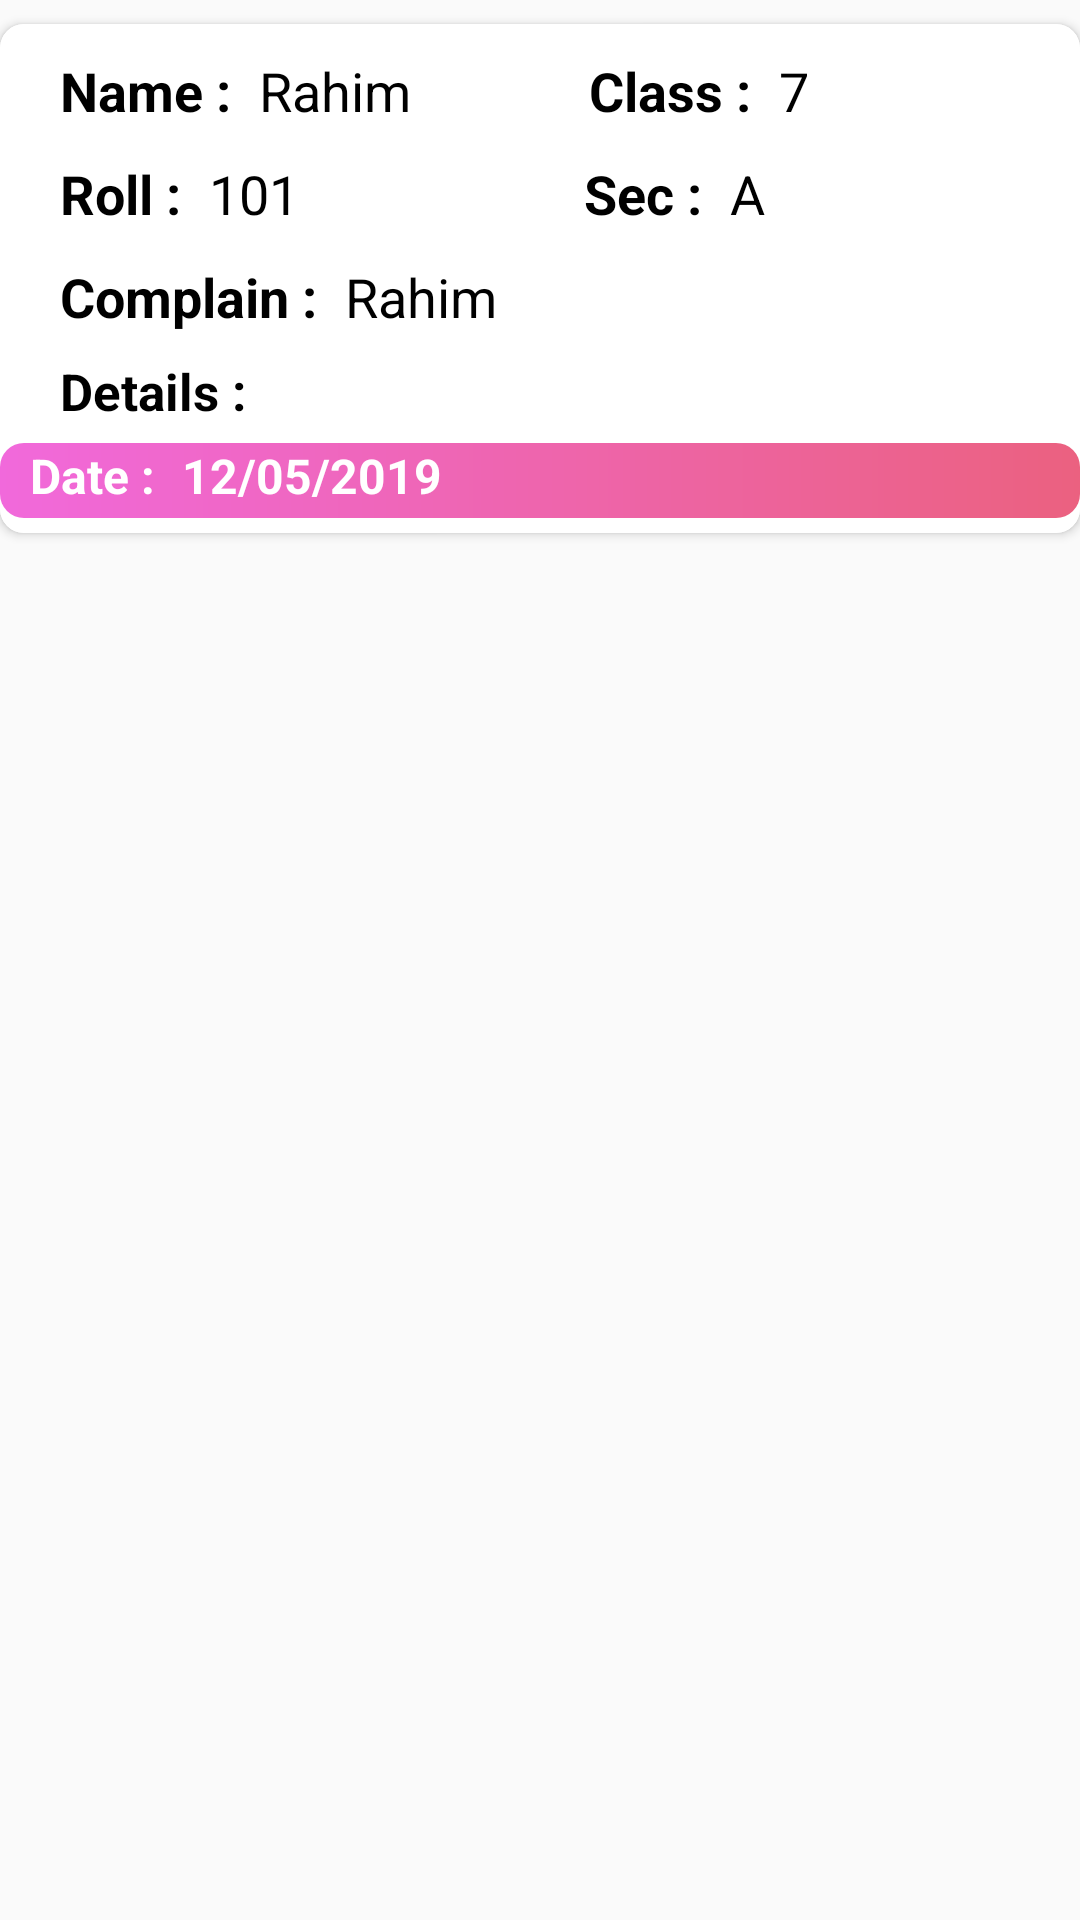

Reconstruct the res/layout file that produces this screen, plus the resources it refers to.
<!-- AndroidManifest.xml: application theme AppTheme -->
<!-- res/layout/activity_complain__row.xml -->
<?xml version="1.0" encoding="utf-8"?>
<LinearLayout xmlns:android="http://schemas.android.com/apk/res/android"
    xmlns:app="http://schemas.android.com/apk/res-auto"
    xmlns:tools="http://schemas.android.com/tools"
    android:layout_width="match_parent"
    android:layout_height="wrap_content"
    android:orientation="vertical"

    tools:context=".Complain_Row">

   <androidx.cardview.widget.CardView
       android:elevation="8dp"
       app:cardCornerRadius="8dp"
       android:layout_marginTop="8dp"
       android:layout_width="match_parent"
       android:layout_height="wrap_content"
       >
       <LinearLayout
           android:background="#ffffff"
           android:layout_width="match_parent"
           android:layout_height="match_parent"
           android:orientation="vertical"
           >

           <LinearLayout
               android:layout_width="match_parent"
               android:layout_height="wrap_content"
               android:orientation="horizontal"
               android:layout_marginTop="10dp"
               android:layout_marginLeft="20dp"
               android:layout_marginRight="20dp">
               <TextView
                   android:layout_width="wrap_content"
                   android:layout_height="wrap_content"
                   android:text="Name : "
                   android:textStyle="bold"
                   android:textColor="#000000"
                   android:textSize="18sp"
                   />


               <TextView
                   android:id="@+id/nameOfROWW"
                   android:layout_width="100dp"
                   android:layout_height="wrap_content"
                   android:text="Rahim"
                   android:textColor="#000000"
                   android:textSize="18sp"
                   android:layout_marginLeft="5dp"
                   />
               <TextView
                   android:layout_width="wrap_content"
                   android:layout_height="wrap_content"
                   android:text="Class : "
                   android:layout_marginLeft="10dp"
                   android:textStyle="bold"
                   android:textColor="#000000"
                   android:textSize="18sp"
                   />

               <TextView
                   android:id="@+id/ClassOfROWW"
                   android:layout_width="100dp"
                   android:layout_height="wrap_content"
                   android:text="7"
                   android:textColor="#000000"
                   android:textSize="18sp"
                   android:layout_marginLeft="5dp"
                   />


           </LinearLayout>
           <LinearLayout
               android:layout_width="match_parent"
               android:layout_height="wrap_content"
               android:orientation="horizontal"
               android:layout_marginLeft="20dp"
               android:layout_marginTop="10dp"
               android:layout_marginRight="20dp">
               <TextView
                   android:layout_width="wrap_content"
                   android:layout_height="wrap_content"
                   android:text="Roll : "
                   android:textStyle="bold"
                   android:textColor="#000000"
                   android:textSize="18sp"
                   />


               <TextView
                   android:id="@+id/rollOfROWW"
                   android:layout_width="100dp"
                   android:layout_height="wrap_content"
                   android:text="101"
                   android:textColor="#000000"
                   android:textSize="18sp"
                   android:layout_marginLeft="5dp"
                   />
               <TextView
                   android:layout_width="wrap_content"
                   android:layout_height="wrap_content"
                   android:text="Sec : "
                   android:layout_marginLeft="25dp"
                   android:textStyle="bold"
                   android:textColor="#000000"
                   android:textSize="18sp"
                   />

               <TextView
                   android:id="@+id/secOfROWW"
                   android:layout_width="100dp"
                   android:layout_height="wrap_content"
                   android:text="A"
                   android:textColor="#000000"
                   android:textSize="18sp"
                   android:layout_marginStart="5dp"
                   />


           </LinearLayout>
           <LinearLayout
               android:layout_width="match_parent"
               android:layout_height="wrap_content"
               android:orientation="horizontal"
               android:layout_marginTop="10dp"
               android:layout_marginLeft="20dp"
               android:layout_marginRight="20dp">
               <TextView
                   android:layout_width="wrap_content"
                   android:layout_height="wrap_content"
                   android:text="Complain : "
                   android:textStyle="bold"
                   android:textColor="#000000"
                   android:textSize="18sp"
                   />


               <TextView
                   android:id="@+id/reasonOfROWW"
                   android:layout_width="100dp"
                   android:layout_height="wrap_content"
                   android:text="Rahim"
                   android:textColor="#000000"
                   android:textSize="18sp"
                   android:layout_marginLeft="5dp"
                   />

           </LinearLayout>

           <TextView
               android:id="@+id/detailsOfROWW"
               android:layout_width="wrap_content"
               android:layout_height="wrap_content"
               android:layout_marginStart="20dp"
               android:layout_marginTop="8dp"
               android:textSize="17sp"
               android:textColor="#000"
               android:gravity="center"
               android:textStyle="bold"
               android:text="Details : "/>
           <TextView
               android:id="@+id/idOfROWW"
               android:layout_width="match_parent"
               android:layout_height="wrap_content"
               android:layout_marginStart="20dp"
               android:textSize="0.1sp"
               android:textColor="#fff"
               />

           <LinearLayout
               android:layout_width="match_parent"
               android:layout_height="wrap_content"
               android:orientation="horizontal"
               android:layout_marginTop="5dp"
               android:layout_marginLeft="0dp"
               android:layout_marginRight="0dp"
               >

               <LinearLayout
                   android:layout_width="match_parent"
                   android:layout_height="25dp"
                   android:orientation="horizontal"
                   android:layout_marginBottom="5dp"
                   android:background="@drawable/pink_gredient"

                   >

                   <TextView
                       android:layout_width="wrap_content"
                       android:layout_height="wrap_content"
                       android:layout_marginStart="10dp"
                       android:textSize="16sp"
                       android:textColor="#fff"
                       android:gravity="center"
                       android:textStyle="bold"
                       android:text="Date : "/>

                   <TextView
                       android:id="@+id/dateOFROWW"
                       android:layout_width="wrap_content"
                       android:layout_height="wrap_content"
                       android:layout_marginStart="5dp"
                       android:textSize="16sp"
                       android:textColor="#fff"
                       android:gravity="center"
                       android:textStyle="bold"
                       android:text="12/05/2019"/>

               </LinearLayout>


           </LinearLayout>

       </LinearLayout>





   </androidx.cardview.widget.CardView>

</LinearLayout>
<!-- resources referenced by this layout -->
<resources>
  <!-- drawable pink_gredient (drawable) -->
  <?xml version="1.0" encoding="utf-8"?>
  <shape android:shape="rectangle" xmlns:android="http://schemas.android.com/apk/res/android">
  
      <gradient
          android:endColor="#EB6180"
          android:startColor="#F169DB"/>
      <corners android:radius="8dp" />
  
  </shape>
  <style name="AppTheme" parent="Theme.AppCompat.Light.DarkActionBar">
          
          <item name="colorPrimary">@color/colorPrimary</item>
          <item name="colorPrimaryDark">@color/colorPrimaryDark</item>
          <item name="colorAccent">@color/colorAccent</item>
      </style>
  <color name="colorPrimary">#008577</color>
  <color name="colorPrimaryDark">#00574B</color>
  <color name="colorAccent">#D81B60</color>
</resources>
